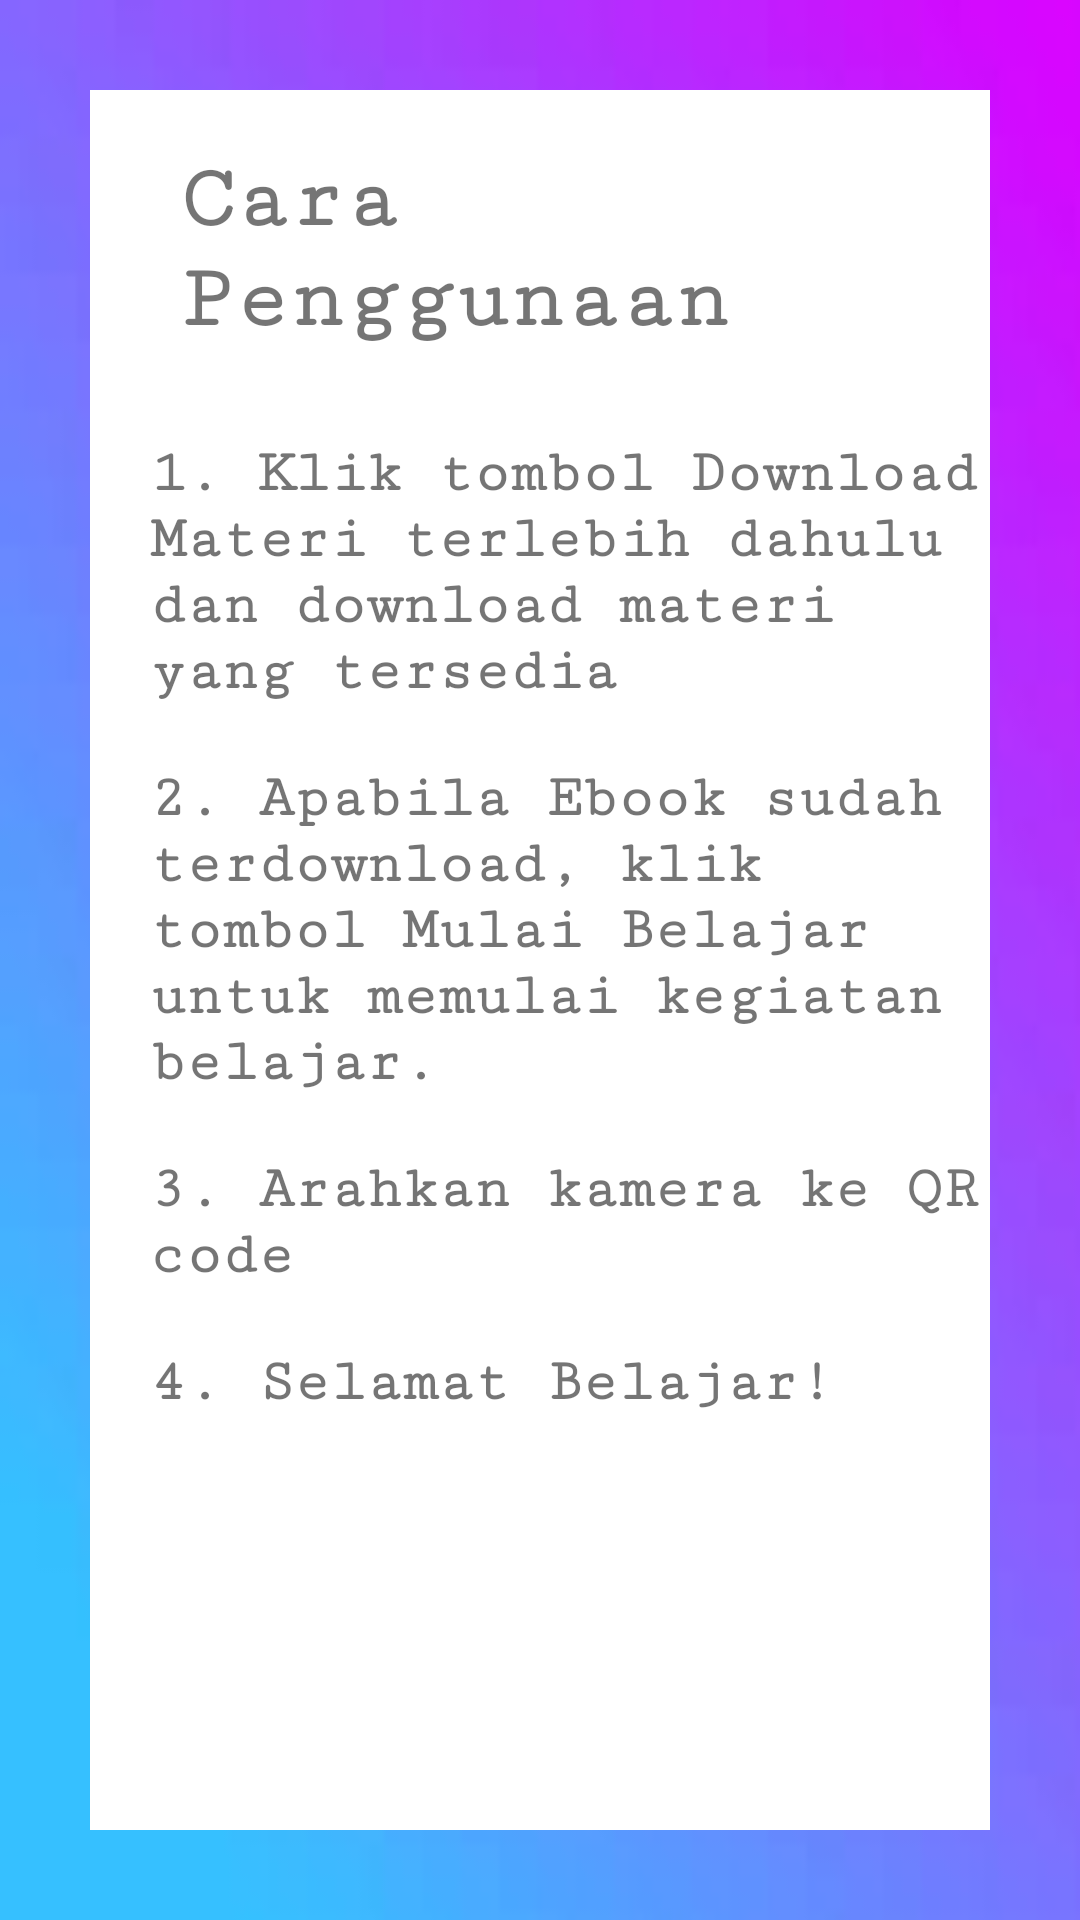

Here is an Android app screen rendered from its layout file. Give the layout XML and the strings, colors and styles it references.
<!-- AndroidManifest.xml: application theme Theme.YukBelajar -->
<!-- res/layout/help.xml -->
<?xml version="1.0" encoding="utf-8"?>
<androidx.constraintlayout.widget.ConstraintLayout xmlns:android="http://schemas.android.com/apk/res/android"
    android:layout_width="match_parent"
    android:layout_height="match_parent"
    android:background="@drawable/bg">

    <RelativeLayout
        android:layout_width="match_parent"
        android:layout_height="match_parent"
        android:background="@color/white"
        android:layout_marginStart="30dp"
        android:layout_marginEnd="30dp"
        android:layout_marginTop="30dp"
        android:layout_marginBottom="30dp">

        <TextView
            android:id="@+id/textView2"
            android:layout_width="wrap_content"
            android:layout_height="wrap_content"
            android:layout_alignParentTop="true"
            android:layout_marginStart="30dp"
            android:layout_marginTop="20dp"
            android:fontFamily="serif-monospace"
            android:text="Cara Penggunaan"
            android:textSize="30dp"
            android:textStyle="bold" />


        <TextView
            android:id="@+id/textView3"
            android:layout_width="wrap_content"
            android:layout_height="wrap_content"
            android:layout_below="@+id/textView2"
            android:layout_marginStart="20dp"
            android:layout_marginTop="30dp"
            android:fontFamily="serif-monospace"
            android:text="1. Klik tombol Download Materi terlebih dahulu dan download materi yang tersedia"
            android:textSize="20dp"
            android:textStyle="bold" />

        <TextView
            android:id="@+id/textView4"
            android:layout_width="wrap_content"
            android:layout_height="wrap_content"
            android:layout_below="@+id/textView3"
            android:layout_marginStart="20dp"
            android:layout_marginTop="20dp"
            android:fontFamily="serif-monospace"
            android:text="2. Apabila Ebook sudah terdownload, klik tombol Mulai Belajar untuk memulai kegiatan belajar."
            android:textSize="20dp"
            android:textStyle="bold" />

        <TextView
            android:id="@+id/textView5"
            android:layout_width="wrap_content"
            android:layout_height="wrap_content"
            android:layout_marginStart="20dp"
            android:layout_marginTop="20dp"
            android:text="3. Arahkan kamera ke QR code"
            android:textSize="20dp"
            android:textStyle="bold"
            android:fontFamily="serif-monospace"
            android:layout_below="@id/textView4" />

        <TextView
            android:layout_width="wrap_content"
            android:layout_height="wrap_content"
            android:layout_marginStart="20dp"
            android:layout_marginTop="20dp"
            android:text="4. Selamat Belajar!"
            android:textSize="20dp"
            android:textStyle="bold"
            android:fontFamily="serif-monospace"
            android:layout_below="@id/textView5" />
    </RelativeLayout>

</androidx.constraintlayout.widget.ConstraintLayout>
<!-- resources referenced by this layout -->
<resources>
  <color name="white">#FFFFFF</color>
  <!-- drawable bg: png bitmap (drawable-v24, 19953 bytes) -->
  <style name="Theme.YukBelajar" parent="Theme.MaterialComponents.DayNight.NoActionBar">
          
          <item name="colorPrimary">@color/purple_500</item>
          <item name="colorPrimaryVariant">@color/purple_700</item>
          <item name="colorOnPrimary">@color/white</item>
          
          <item name="colorSecondary">@color/teal_200</item>
          <item name="colorSecondaryVariant">@color/teal_700</item>
          <item name="colorOnSecondary">@color/black</item>
          
          <item name="android:statusBarColor" tools:targetApi="l">?attr/colorPrimaryVariant</item>
          
      </style>
  <color name="purple_500">#FF6200EE</color>
  <color name="purple_700">#FF3700B3</color>
  <color name="teal_200">#FF03DAC5</color>
  <color name="teal_700">#FF018786</color>
  <color name="black">#FF000000</color>
</resources>
